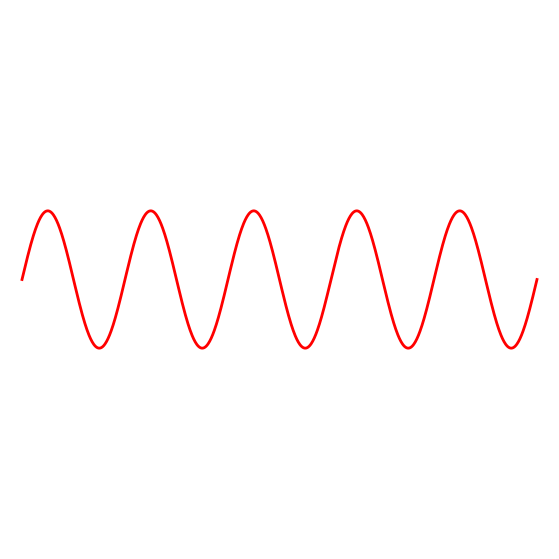

Python code for this plot:
import matplotlib.pyplot as plt
import numpy as np


def create_spiral_template():
    padding = 70
    R = 200  # spiral max radius

    square_size = 2 * R + 2 * padding
    center = square_size / 2

    fig, ax = plt.subplots(figsize=(7, 7), dpi=100)

    # Set exact limits to square
    ax.set_xlim(0, square_size)
    ax.set_ylim(0, square_size)
    ax.set_aspect('equal')
    ax.axis('off')

    # Spiral
    theta = np.linspace(0, 6 * np.pi, 10000)
    r = np.linspace(0, R, 10000)

    x = center + r * np.cos(theta)
    y = center + r * np.sin(theta)

    ax.plot(x, y, color='red', linewidth=2)

    # Square border
    square = plt.Rectangle(
        (0, 0),
        square_size,
        square_size,
        linewidth=4,
        edgecolor='black',
        facecolor='none'
    )
    ax.add_patch(square)

    plt.show()


def create_wave_template():
    padding = 70
    width = 3000
    height = 400

    square_size = width + 2 * padding
    center_y = square_size / 2

    fig, ax = plt.subplots(figsize=(10, 7), dpi=100)

    # Set exact limits to square
    ax.set_xlim(0, square_size)
    ax.set_ylim(0, square_size)
    ax.set_aspect('equal')
    ax.axis('off')

    # Wave
    x = np.linspace(padding, square_size - padding, 1000)
    y = (center_y + 100 * np.sin(10 * np.pi * (x - padding) / width)*4
)
    ax.plot(x, y, color='red', linewidth=2)

    # Square border


    plt.show()

if __name__ == "__main__":
    create_wave_template()
